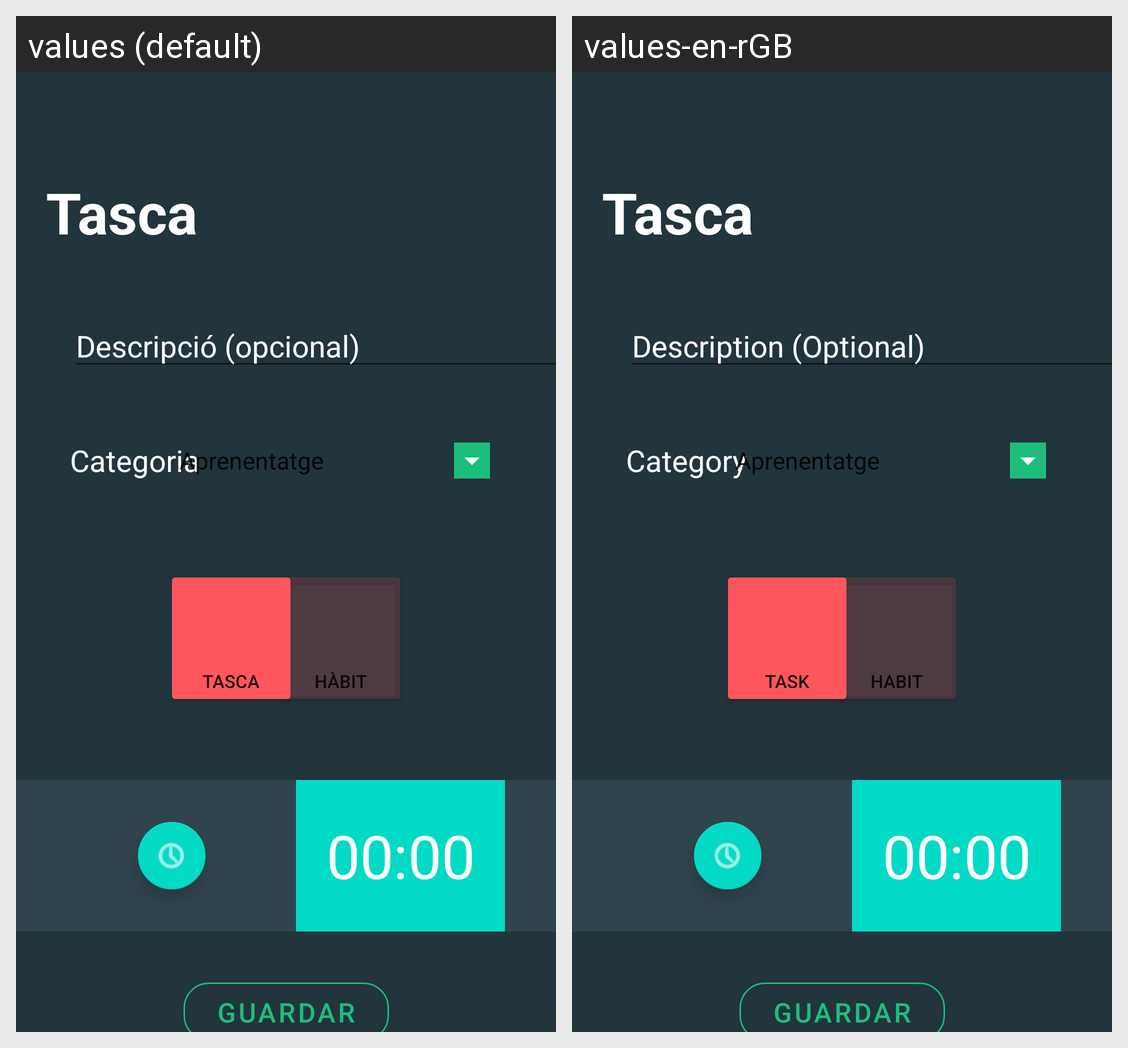

Locale-by-locale string values for the Android screen shown in this grid:
Android screen res/layout/fragment_edit_task_.xml rendered under 2 locales, left to right: values (default), values-en-rGB. Device: Nexus 5 (rendered at 1080×1920; each locale shown at half size, 540×960, under a caption strip naming it); theme Theme.ZenHabit.
Strings drawn on this screen, with the default value and each locale's value (text and hints the layout hard-codes, and strings that could not be matched under every locale, appear in the picture but are not listed):

description_task_optional
  values: Descripció (opcional)
  values-en-rGB: Description (Optional)

category_labelName
  values: Categoria
  values-en-rGB: Category

habit_label
  values: Hàbit
  values-en-rGB: Habit

task_label
  values: Tasca
  values-en-rGB: Task
